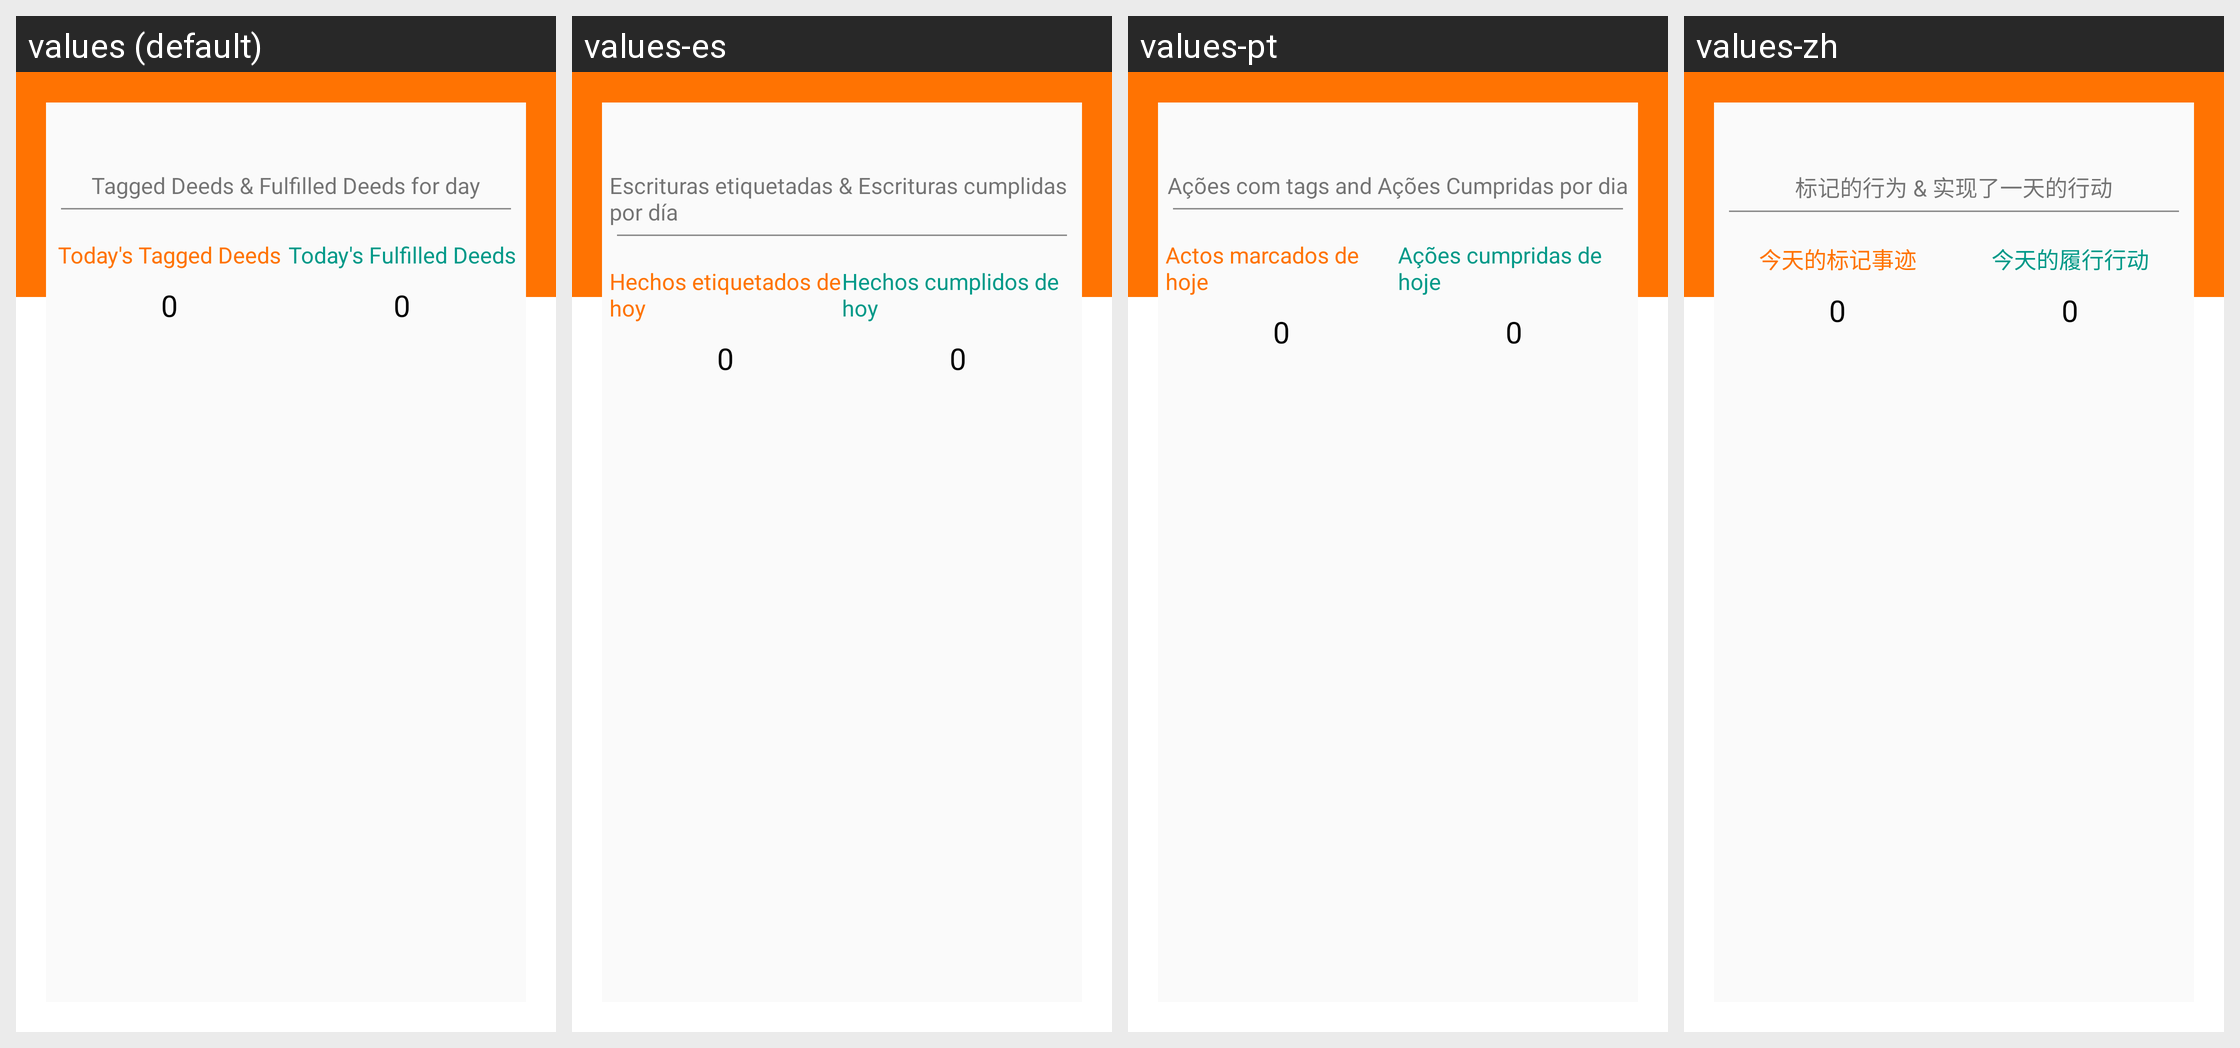

This grid shows one Android layout under several languages. Give, for every string resource on the screen, its name, the default text and each shown locale's text.
Android screen res/layout/fragment_tagcounter.xml rendered under 4 locales, left to right: values (default), values-es, values-pt, values-zh. Device: Nexus 5 (rendered at 1080×1920; each locale shown at half size, 540×960, under a caption strip naming it); theme AppTheme.
Other locales in the repository, not shown: values-fr, values-fr-rFR, values-hi.
Strings drawn on this screen, with the default value and each locale's value (text and hints the layout hard-codes, and strings that could not be matched under every locale, appear in the picture but are not listed):

tagged_deeds_for_day
  values: Tagged Deeds & Fulfilled Deeds for day
  values-es: Escrituras etiquetadas & Escrituras cumplidas por día
  values-pt: Ações com tags and Ações Cumpridas por dia
  values-zh: 标记的行为 & 实现了一天的行动

todays_deeds
  values: Today's Tagged Deeds
  values-es: Hechos etiquetados de hoy
  values-pt: Actos marcados de hoje
  values-zh: 今天的标记事迹

todays_fulfilled_deeds
  values: Today's Fulfilled Deeds
  values-es: Hechos cumplidos de hoy
  values-pt: Ações cumpridas de hoje
  values-zh: 今天的履行行动
